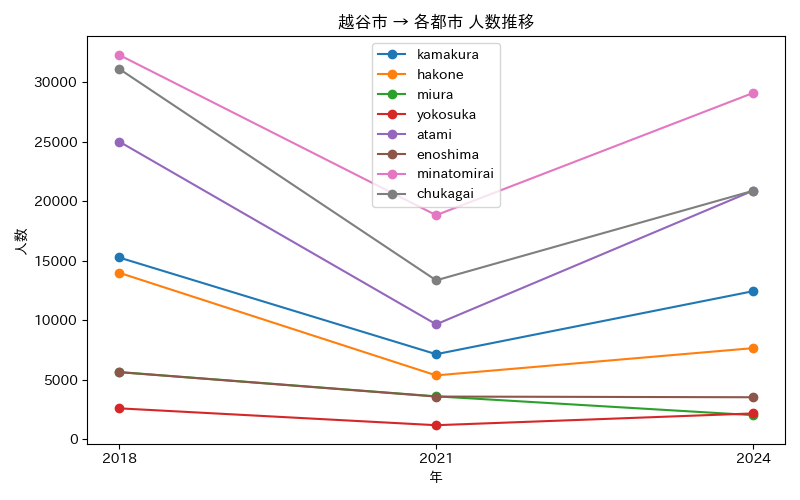

Values plotted in this chart, from the file beside it:
年, atami, chukagai, enoshima, hakone, kamakura, minatomirai, miura, yokosuka
2018, 25011, 31120, 5637, 13990, 15271, 32289, 5648, 2600
2021, 9656, 13350, 3588, 5366, 7146, 18822, 3605, 1182
2024, 20889, 20878, 3530, 7656, 12441, 29094, 2025, 2171
